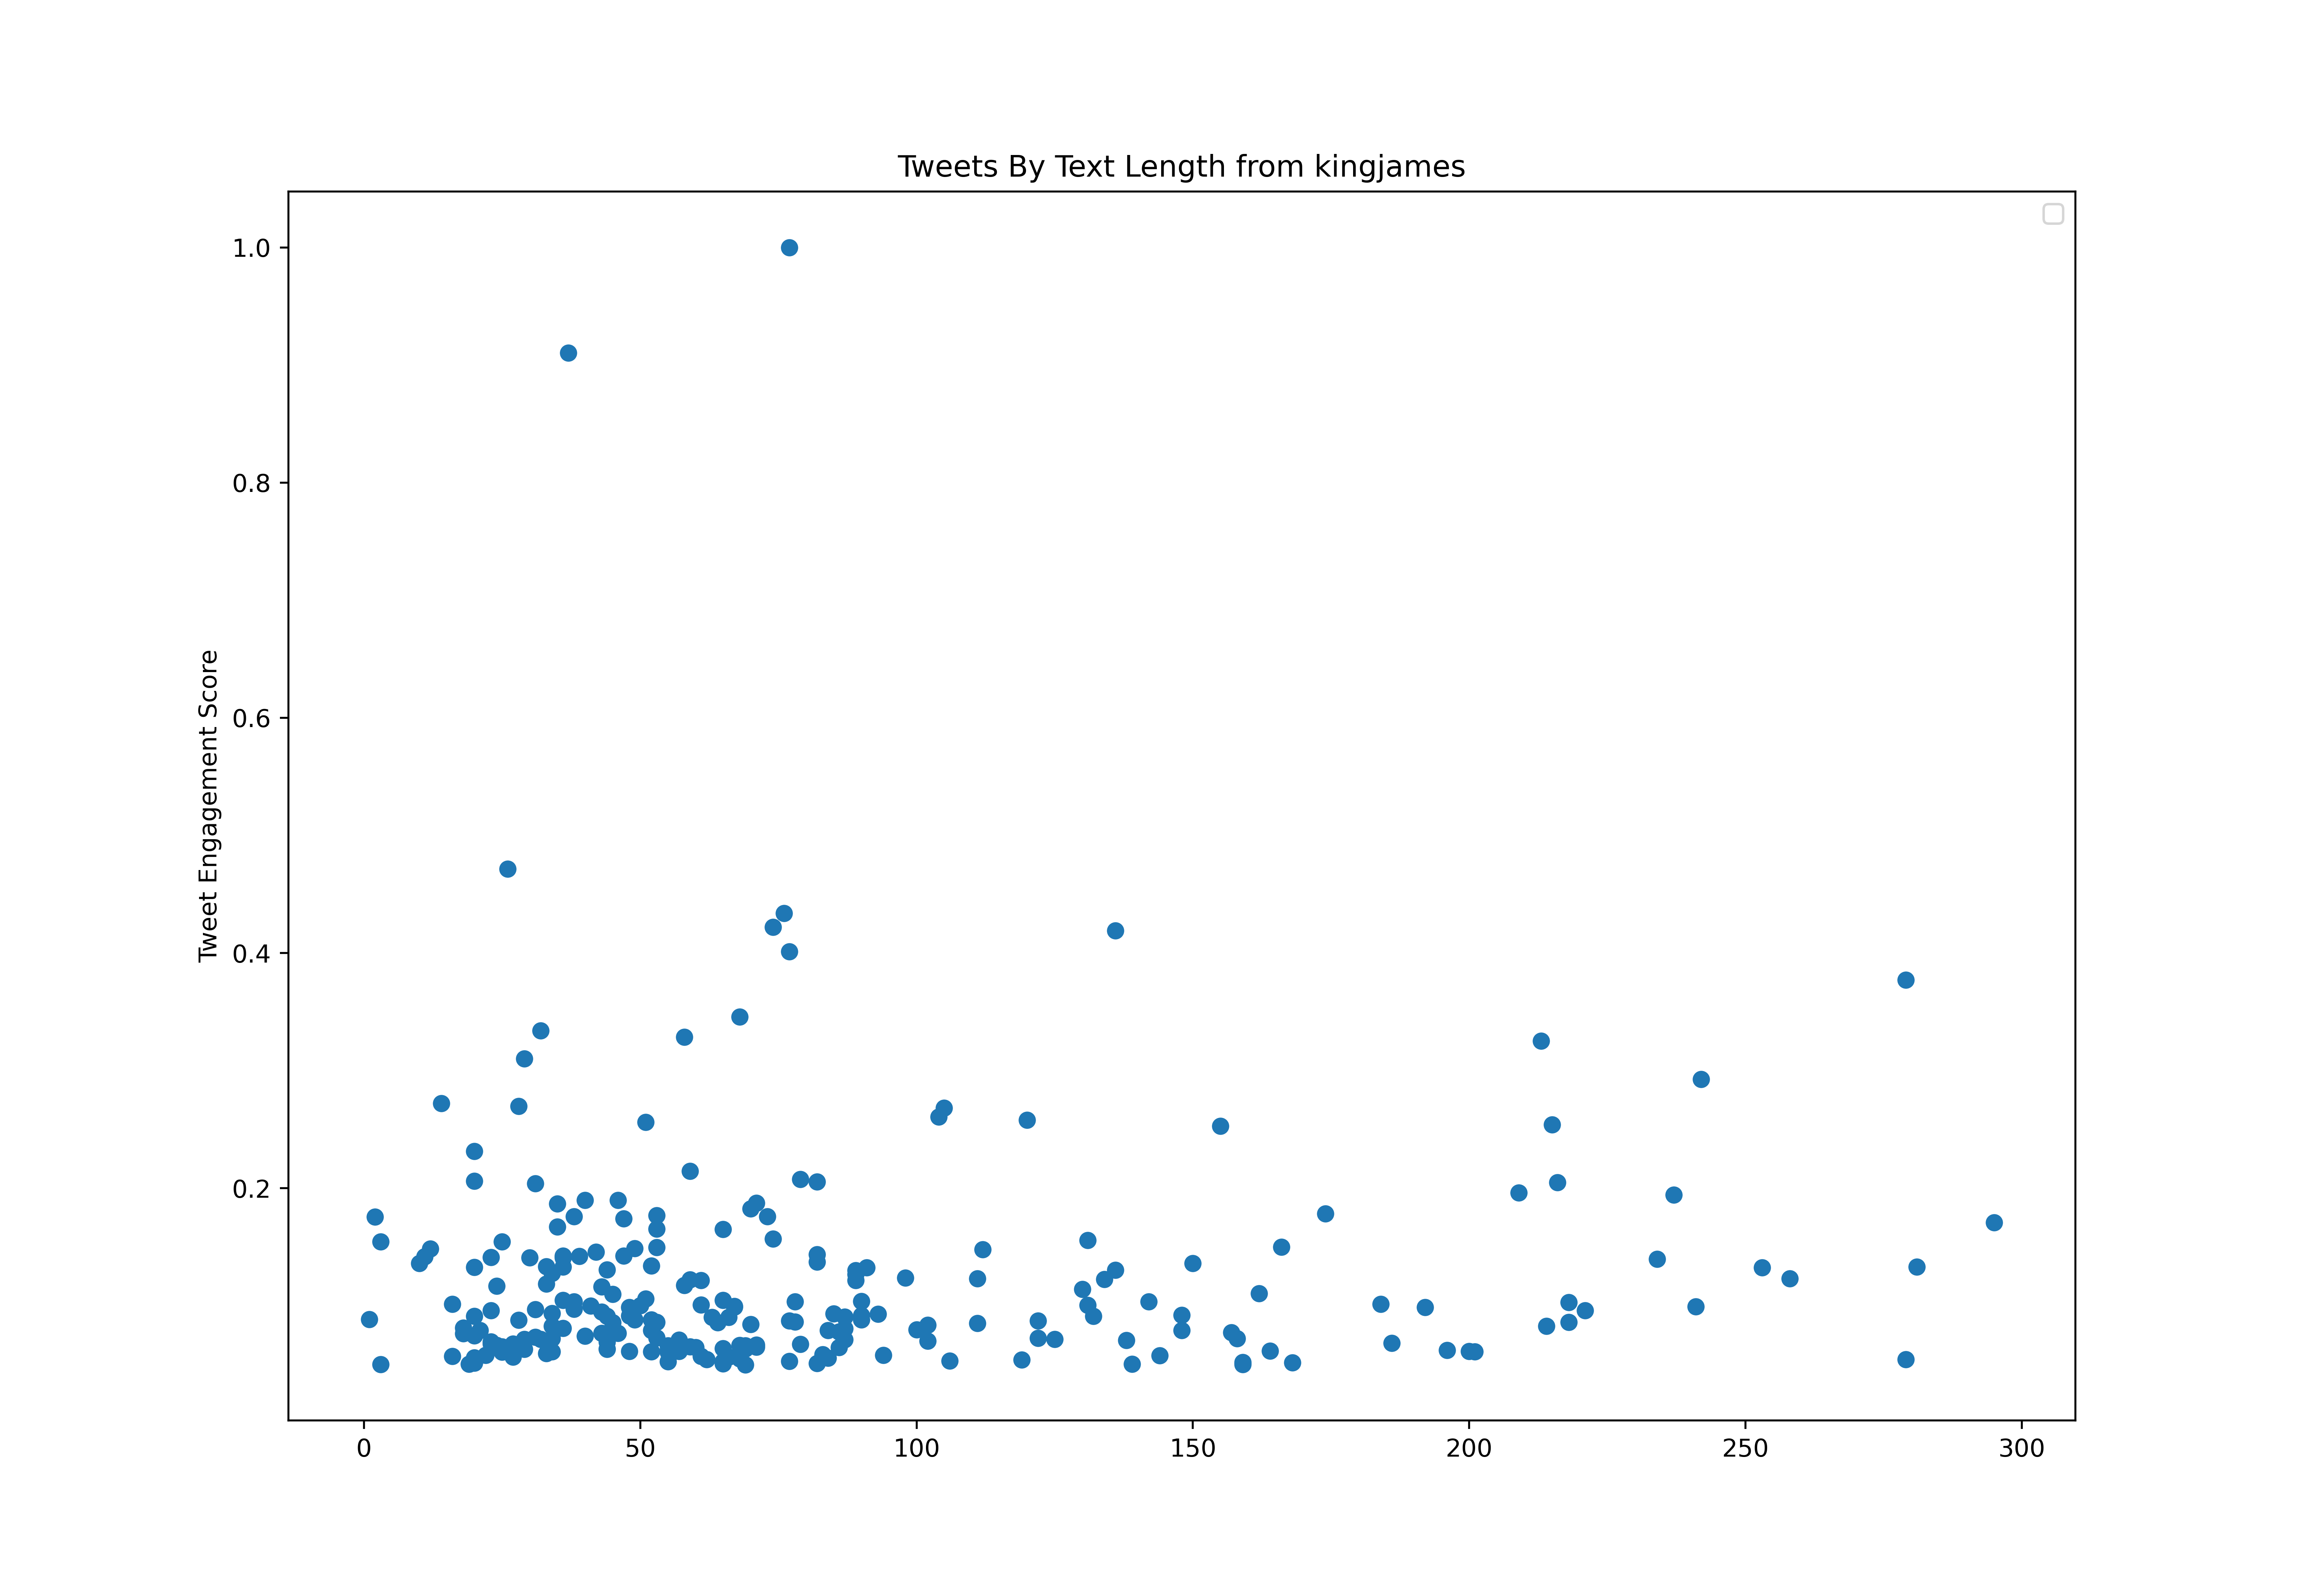

The data file committed next to this chart (first rows):
id, created_at, score, text_length
1331482423863873536, 2020-11-25T06:18:42.000Z, 685275, 194
1331636393601167360, 2020-11-25T16:30:31.000Z, 5053966, 164
1331722713249955840, 2020-11-25T22:13:31.000Z, 292833, 29
1331763544715526145, 2020-11-26T00:55:46.000Z, 7463111, 132
1332022850262159360, 2020-11-26T18:06:09.000Z, 10635773, 89
1332023586551332864, 2020-11-26T18:09:05.000Z, 266983, 140
1332395664517464064, 2020-11-27T18:47:35.000Z, 191763, 62
1332460885449744385, 2020-11-27T23:06:45.000Z, 2336642, 47
1332471941895049217, 2020-11-27T23:50:41.000Z, 1843130, 84
1332494215457095680, 2020-11-28T01:19:12.000Z, 241184, 62
1332813168054214656, 2020-11-28T22:26:36.000Z, 222020, 62
1332907222561505281, 2020-11-29T04:40:20.000Z, 9948526, 89
1333086905114664962, 2020-11-29T16:34:20.000Z, 656145, 67
1333115588697231362, 2020-11-29T18:28:19.000Z, 970396, 28
1333158478219681792, 2020-11-29T21:18:44.000Z, 3120117, 34
1333170707442745344, 2020-11-29T22:07:20.000Z, 2555587, 44
1333244013642584066, 2020-11-30T02:58:37.000Z, 2099122, 104
1333586230882099201, 2020-12-01T01:38:28.000Z, 2329904, 42
1333629196405407744, 2020-12-01T04:29:12.000Z, 1253750, 102
1333837425538265089, 2020-12-01T18:16:38.000Z, 487465, 102
1333907248645513216, 2020-12-01T22:54:05.000Z, 197348, 77
1333907354849402880, 2020-12-01T22:54:30.000Z, 379222, 38
1333940588870201345, 2020-12-02T01:06:34.000Z, 312970, 174
1334179819202875394, 2020-12-02T16:57:11.000Z, 287658, 155
1334190301095759872, 2020-12-02T17:38:50.000Z, 2014218, 155
1334725649420804097, 2020-12-04T05:06:07.000Z, 15289816, 35
1334730237867819009, 2020-12-04T05:24:21.000Z, 4726470, 144
1334952896635400192, 2020-12-04T20:09:07.000Z, 1799141, 85
1334953391269715968, 2020-12-04T20:11:05.000Z, 3985344, 79
1335336772323045376, 2020-12-05T21:34:30.000Z, 622097, 53
1335656163925393408, 2020-12-06T18:43:39.000Z, 2868557, 29
1335759615187963904, 2020-12-07T01:34:44.000Z, 3978478, 27
1335767976499245056, 2020-12-07T02:07:57.000Z, 2563171, 49
1335816564264714240, 2020-12-07T05:21:01.000Z, 2516235, 67
1335820202714402816, 2020-12-07T05:35:29.000Z, 1090988, 95
1336169281969475584, 2020-12-08T04:42:36.000Z, 951079, 54
1336375775495241730, 2020-12-08T18:23:08.000Z, 511394, 50
1336543464280870913, 2020-12-09T05:29:28.000Z, 292602, 104
1336711788784570374, 2020-12-09T16:38:20.000Z, 353449, 59
1336712968436760577, 2020-12-09T16:43:01.000Z, 1362966, 51
1337087503858159617, 2020-12-10T17:31:17.000Z, 2277486, 50
1337180978490425349, 2020-12-10T23:42:43.000Z, 3817202, 29
1337284490872307712, 2020-12-11T06:34:02.000Z, 1542970, 88
1337562629934522368, 2020-12-12T00:59:16.000Z, 174214, 62
1337654488073527296, 2020-12-12T07:04:17.000Z, 7212474, 90
1337655219224625158, 2020-12-12T07:07:11.000Z, 3378491, 71
1337925117280542721, 2020-12-13T00:59:40.000Z, 7011769, 45
1338166592161472513, 2020-12-13T16:59:12.000Z, 820009, 129
1338698471583350785, 2020-12-15T04:12:42.000Z, 3707473, 30
1338703333339455491, 2020-12-15T04:32:01.000Z, 2353422, 63
1338703549052547074, 2020-12-15T04:32:52.000Z, 6645613, 18
1338877456443269124, 2020-12-15T16:03:55.000Z, 1109767, 282
1338877576324894720, 2020-12-15T16:04:23.000Z, 1583808, 119
1340368647785570304, 2020-12-19T18:49:23.000Z, 8095865, 67
1340396316975718400, 2020-12-19T20:39:19.000Z, 2082597, 80
1340417941876043778, 2020-12-19T22:05:15.000Z, 424748, 64
1340782608842551296, 2020-12-20T22:14:19.000Z, 118517, 62
1340783128227553282, 2020-12-20T22:16:22.000Z, 4415626, 119
1340840204869849089, 2020-12-21T02:03:11.000Z, 592993, 37
1340847288818622466, 2020-12-21T02:31:20.000Z, 803638, 59
... 581 more rows
